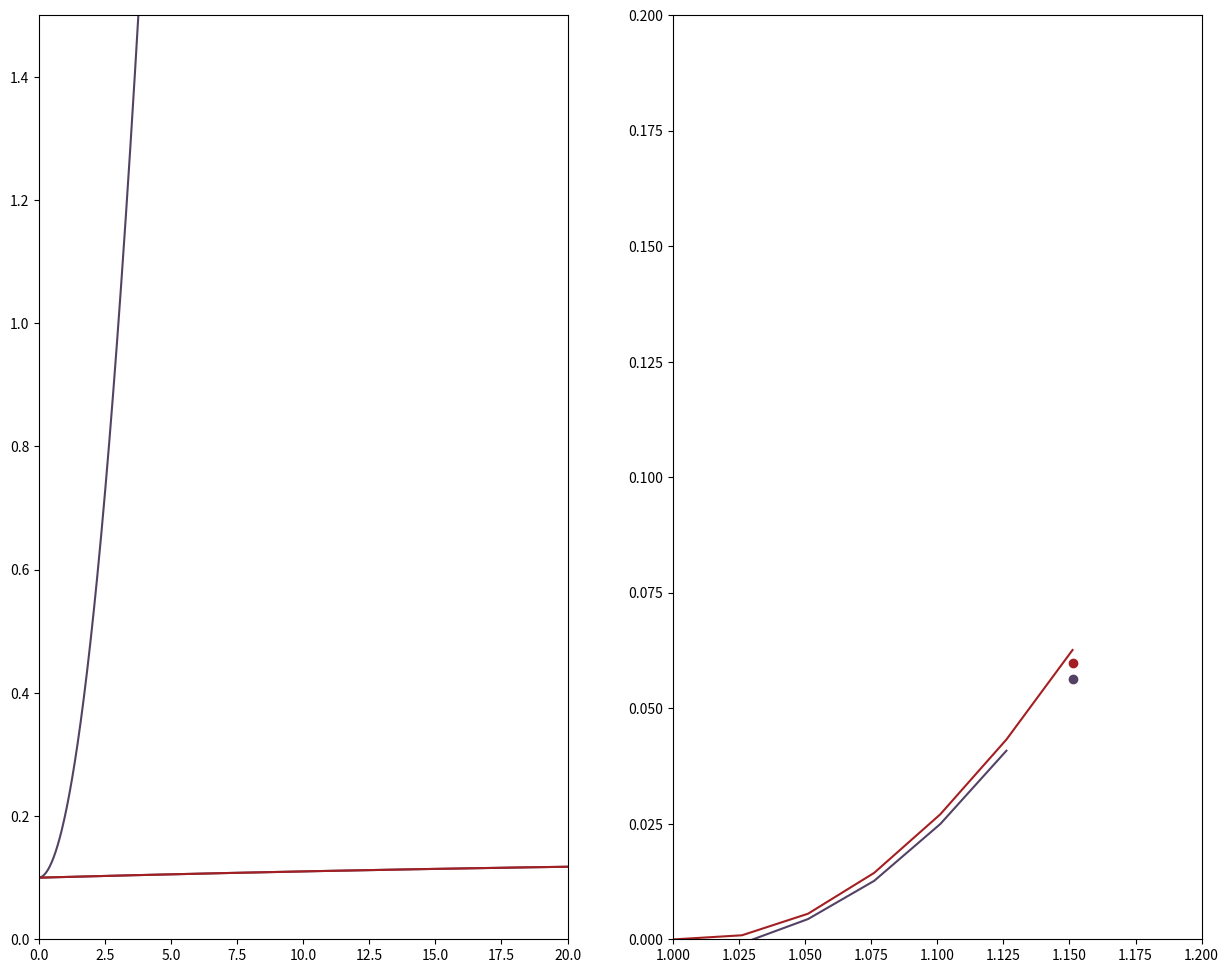
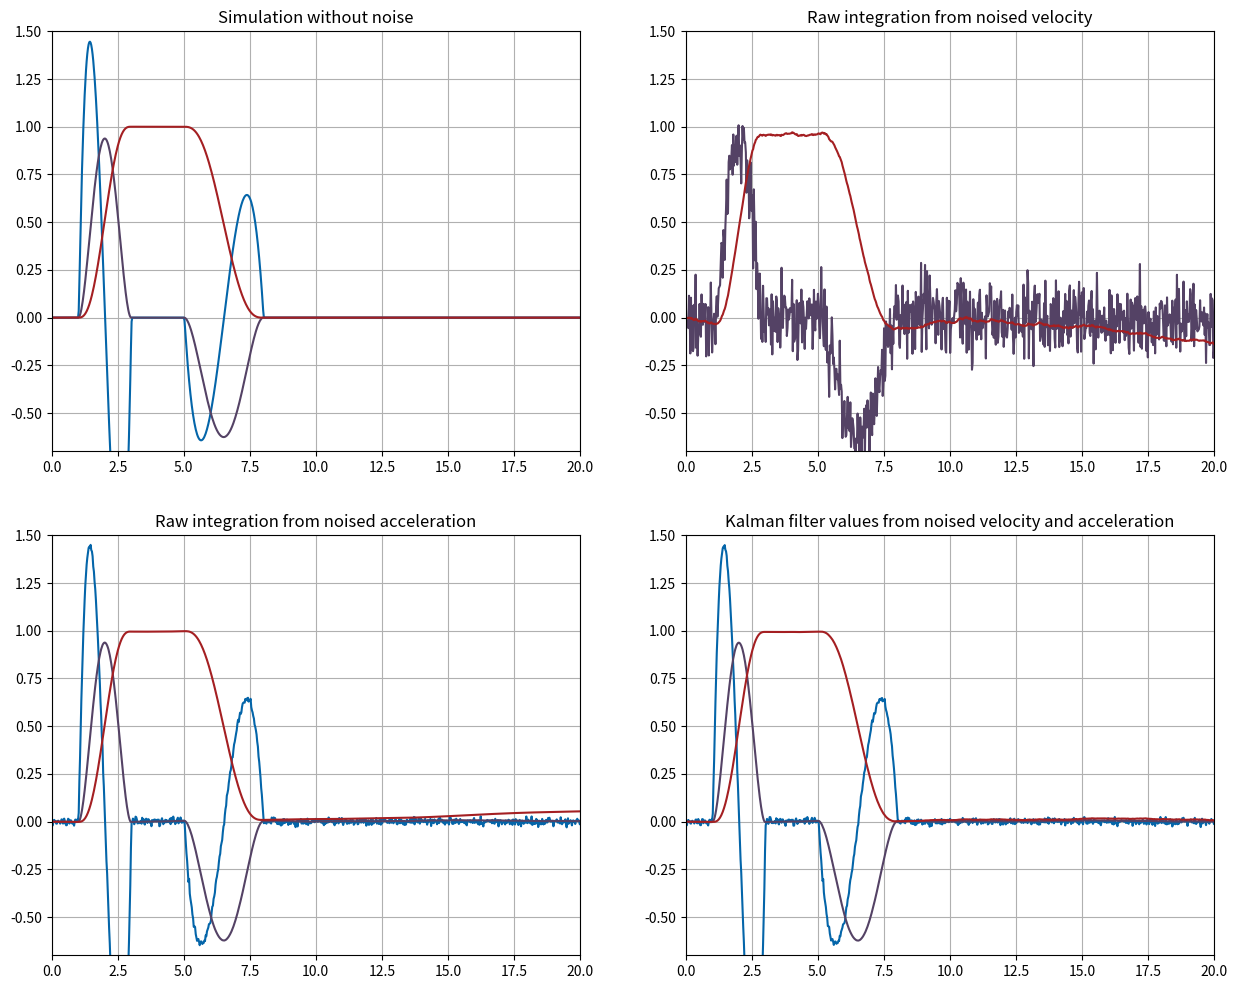

Reproduce these figures in Python, in order.
import numpy as np
from matplotlib.patches import Polygon
from matplotlib.collections import PatchCollection
import mpl_toolkits.mplot3d as a3
import matplotlib.pyplot as plt
import math

# example motion, time series: n points
n = 1000

t = np.linspace(0, 25, n)
ns = 25/n

p = t.copy()
for i in range(len(p)):
    if t[i] >= 1 and t[i] <= 3:
        p[i] = (3/16)*t[i]**5+(-15/8)*t[i]**4+(55/8)*t[i]**3+(-45/4)*t[i]**2+(135/16)*t[i]+(-19/8)
    elif t[i] > 3 and t[i] < 5:
        p[i] = 1
    elif t[i] >= 5 and t[i] <= 8:
        p[i] = (-2/81)*t[i]**5+(65/81)*t[i]**4+(-830/81)*t[i]**3+(5200/81)*t[i]**2+(-16000/81)*t[i]+(19456/81)
    else:
        p[i] = 0.0
v = t.copy()
for i in range(len(v)):
    if i > 0:
        v[i] = (p[i]-p[i-1])/ns
    else:
        v[i] = 0
a = t.copy()
for i in range(len(a)):
    if i > 0:
        a[i] = (v[i]-v[i-1])/ns
    else:
        a[i] = 0


# add noise to a and v "measurement" and recalculate results from these inputs
an = a.copy()
vn = v.copy()
a_noise = np.random.normal(0, 0.01, n)
v_noise = np.random.normal(0, 0.1, n)
for i in range(len(an)):
    an[i] += a_noise[i]
    vn[i] += v_noise[i]
pvn = p.copy()
van = v.copy()
pan = p.copy()
for i in range(len(pvn)):
    if i > 0:
        pvn[i] = pvn[i-1]+vn[i]*ns
        van[i] = van[i-1]+an[i]*ns
    else:
        pvn[i] = 0
        van[i] = 0
for i in range(len(pvn)):
    if i > 0:
        pan[i] = pan[i-1]+van[i]*ns
    else:
        pan[i] = 0

# Kalman filter to combine these measurements

p_kalman = p.copy()
v_kalman = v.copy()
a_kalman = a.copy()

p_kalman_pred = p.copy()
v_kalman_pred = v.copy()
a_kalman_pred = a.copy()

F = np.array([[1, ns, (ns**2)/2],[0, 1, ns],[0, 0, 1]])
Q = np.array([[(ns**4)/4, (ns**3)/2, (ns**2)/2],[(ns**3)/2, ns**2, ns],[(ns**2)/2, ns, 1]])
# initial condition, x_0 = 0
P_k = np.array(([[0.1, 0, 0],[0, 0.1, 0],[0, 0, 0.1]]))
P_k_k1 = np.array(([[0, 0, 0],[0, 0, 0],[0, 0, 0]]))
x_k = np.array([0, 0, 0])
x_k_k1 = np.array([0, 0, 0])
K = np.array([[0, 0],[0, 0],[0, 0]])
H = np.array([[0, 1, 0],[0, 0, 1]])

matrix1_kalman = p.copy()
matrix2_kalman = p.copy()
matrix3_kalman = p.copy()

p_manual = p.copy()
for i in range(n-1):
    # prediction
    x_k_k1 = np.matmul(F, x_k)
    P_k_k1 = np.matmul(F, np.matmul(P_k, np.transpose(F)))+Q
    #correction
    K = np.matmul(P_k_k1,np.matmul(np.transpose(H),(np.linalg.inv(np.matmul(H,np.matmul(P_k_k1,np.transpose(H)))+np.array([[300,0],[0,0.1]])))))
    tmp = np.matmul(K,(np.array([vn[i], an[i]])- np.matmul(H,x_k_k1)))
    tmp[0] = 0.0
    x_k = x_k_k1+np.matmul(K,(np.array([vn[i], an[i]])- np.matmul(H,x_k_k1)))
    P_k = np.matmul((np.identity(3)-np.matmul(K,H)),P_k_k1)
    p_kalman_pred[i] = x_k_k1[0]
    v_kalman_pred[i] = x_k_k1[1]
    a_kalman_pred[i] = x_k_k1[2]
    p_kalman[i] = x_k[0]
    v_kalman[i] = x_k[1]
    a_kalman[i] = x_k[2]
    matrix1_kalman[i] = P_k[0][0]
    matrix2_kalman[i] = P_k[1][1]
    matrix3_kalman[i] = P_k[1][1]
    p_manual[i] = np.matmul(K,(np.array([vn[i], an[i]])- np.matmul(H,x_k_k1)))[0]

print(H)
fig2 = plt.figure(figsize=(15, 12))
ax21 = fig2.add_subplot(121)
ax22 = fig2.add_subplot(122)
ax21.plot(t, matrix1_kalman, color='#544265')
ax21.plot(t, matrix2_kalman, color='#544265')
ax21.plot(t, matrix3_kalman, color='#A41F22')
ax21.set_ylim(0, 1.5)
ax21.set_xlim(0, 20)

print("t")
print(t[40:50])
print("x")
print(v_kalman[40:50])
ax22.plot(t[39:46], v_kalman[39:46], color='#544265')
ax22.plot(t[39:47], v[39:47], color='#A41F22')
ax22.scatter(t[46], v_kalman_pred[46], color='#544265')
ax22.scatter(t[46], v_kalman[46], color='#A41F22')
ax22.set_ylim(0, 0.2)
ax22.set_xlim(1, 1.2)


fig = plt.figure(figsize=(15, 12))
ax1 = fig.add_subplot(221)
ax2 = fig.add_subplot(222)
ax3 = fig.add_subplot(223)
ax4 = fig.add_subplot(224)


ax1.plot(t, a, color='#0465A9')
ax1.plot(t, v, color='#544265')
ax1.plot(t, p, color='#A41F22')


ax2.plot(t, vn, color='#544265')
ax2.plot(t, pvn, color='#A41F22')


ax3.plot(t, an, color='#0465A9')
ax3.plot(t, van, color='#544265')
ax3.plot(t, pan, color='#A41F22')


ax4.plot(t, a_kalman, color='#0465A9')
ax4.plot(t, v_kalman, color='#544265')
ax4.plot(t, p_kalman, color='#A41F22')

# initial condition, x_0 = 0
P_k = np.array(([[1, 0, 0],[0, 1, 0],[0, 0, 1]]))
P_k_k1 = np.array(([[1, 0, 0],[0, 1, 0],[0, 0, 1]]))
x_k = np.array([0, 0, 0])
x_k_k1 = np.array([0, 0, 0])
K = np.array([[0],[0],[0]])
H = np.array([[0], [1], [0]])
for i in range(n-1):
    # prediction
    x_k_k1 = np.matmul(F, x_k)
    P_k_k1 = np.matmul(F, np.matmul(P_k, np.transpose(F)))+Q
    #correction
    K = np.matmul(P_k_k1,np.matmul(H,(np.linalg.inv(np.matmul(np.transpose(H),np.matmul(P_k_k1,H)+np.array([1]))))))
    x_k = x_k_k1+np.matmul(np.transpose(np.transpose(K)),(np.array([vn[i]])- np.matmul(np.transpose(H),np.transpose(x_k_k1))))
    P_k = np.matmul((np.identity(3)-np.matmul(K,np.transpose(H))),P_k_k1)
    p_kalman[i] = x_k[0]
    v_kalman[i] = x_k[1]
    a_kalman[i] = x_k[2]

# ax5.plot(t, v_kalman, color='#544265')
# ax5.plot(t, p_kalman, color='#A41F22')


# initial condition, x_0 = 0
P_k = np.array(([[1, 0, 0],[0, 1, 0],[0, 0, 1]]))
P_k_k1 = np.array(([[1, 0, 0],[0, 1, 0],[0, 0, 1]]))
x_k = np.array([0, 0, 0])
x_k_k1 = np.array([0, 0, 0])
K = np.array([[0],[0],[0]])
H = np.array([[0], [0], [1]])
for i in range(n-1):
    # prediction
    x_k_k1 = np.matmul(F, x_k)
    P_k_k1 = np.matmul(F, np.matmul(P_k, np.transpose(F)))+Q
    #correction
    K = np.matmul(P_k_k1,np.matmul(H,(np.linalg.inv(np.matmul(np.transpose(H),np.matmul(P_k_k1,H)+np.array([0.1]))))))
    x_k = x_k_k1+np.matmul(np.transpose(np.transpose(K)),(np.array([an[i]])- np.matmul(np.transpose(H),np.transpose(x_k_k1))))
    P_k = np.matmul((np.identity(3)-np.matmul(K,np.transpose(H))),P_k_k1)
    p_kalman[i] = x_k[0]
    v_kalman[i] = x_k[1]
    a_kalman[i] = x_k[2]

# ax6.plot(t, a_kalman, color='#0465A9')
# ax6.plot(t, v_kalman, color='#544265')
# ax6.plot(t, p_kalman, color='#A41F22')

ax1.set_ylim(-0.7, 1.5)
ax1.set_xlim(0, 20)
ax2.set_ylim(-0.7, 1.5)
ax2.set_xlim(0, 20)
ax3.set_ylim(-0.7, 1.5)
ax3.set_xlim(0, 20)
ax4.set_ylim(-0.7, 1.5)
ax4.set_xlim(0, 20)
# ax5.set_ylim(-0.2, 2.2)
# ax5.set_xlim(0, 20)
# ax6.set_ylim(-0.2, 2.2)
# ax6.set_xlim(0, 20)


ax1.grid()
ax2.grid()
ax3.grid()
ax4.grid()
ax1.set_title('Simulation without noise')
ax2.set_title('Raw integration from noised velocity')
ax3.set_title('Raw integration from noised acceleration')
ax4.set_title('Kalman filter values from noised velocity and acceleration')
# ax5.grid()
# ax6.grid()
ax1.set_axisbelow(True)
ax2.set_axisbelow(True)
ax3.set_axisbelow(True)
ax4.set_axisbelow(True)
# ax5.set_axisbelow(True)
# ax6.set_axisbelow(True)

plt.show()
